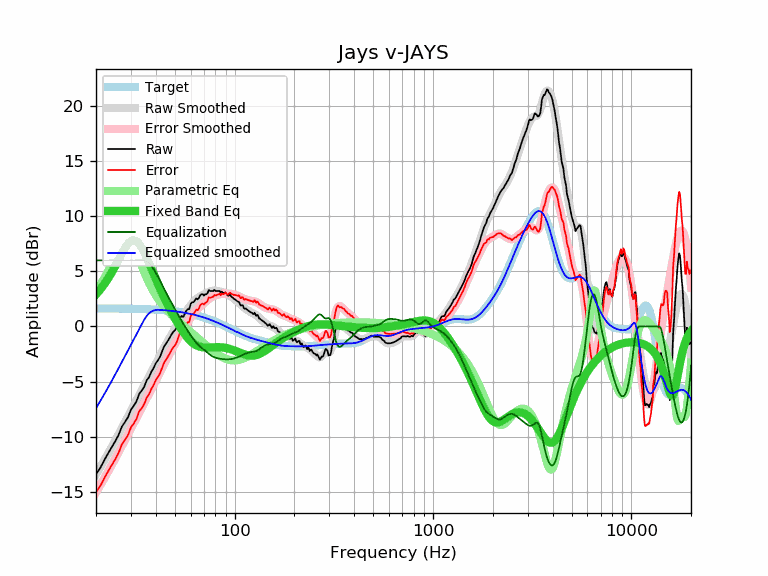

The data file committed next to this chart (first rows):
frequency, raw, error, smoothed, error_smoothed, equalization, parametric_eq, equalized_raw, equalized_smoothed, target
20, -13.38, -15.02, -13.43, -15.07, 6.00, 2.91, -7.38, -7.43, 1.64
21, -12.85, -14.49, -12.79, -14.42, 6.00, 3.35, -6.85, -6.79, 1.64
22, -12.15, -13.79, -12.16, -13.79, 6.00, 3.83, -6.15, -6.16, 1.64
23, -11.52, -13.16, -11.54, -13.18, 6.00, 4.35, -5.52, -5.54, 1.63
24, -10.95, -12.58, -10.94, -12.57, 6.00, 4.90, -4.95, -4.94, 1.63
25, -10.42, -12.05, -10.36, -11.98, 6.00, 5.48, -4.42, -4.36, 1.63
26, -9.84, -11.47, -9.78, -11.41, 6.00, 6.06, -3.84, -3.78, 1.62
27, -9.09, -10.71, -9.22, -10.85, 6.00, 6.61, -3.09, -3.22, 1.62
28, -8.67, -10.29, -8.68, -10.30, 6.00, 7.11, -2.67, -2.68, 1.62
29, -8.23, -9.84, -8.16, -9.77, 6.00, 7.50, -2.23, -2.16, 1.61
30, -7.55, -9.16, -7.66, -9.26, 6.00, 7.75, -1.55, -1.66, 1.61
31, -7.20, -8.80, -7.17, -8.77, 6.00, 7.84, -1.20, -1.17, 1.60
32, -6.79, -8.39, -6.70, -8.30, 6.00, 7.75, -0.79, -0.70, 1.60
33, -6.12, -7.71, -6.25, -7.84, 6.00, 7.52, -0.12, -0.25, 1.59
34, -5.82, -7.41, -5.81, -7.39, 6.00, 7.17, 0.18, 0.19, 1.58
35, -5.47, -7.05, -5.38, -6.96, 6.00, 6.74, 0.53, 0.62, 1.58
36, -4.89, -6.46, -4.97, -6.53, 5.92, 6.27, 1.03, 0.95, 1.57
37, -4.61, -6.17, -4.56, -6.12, 5.75, 5.77, 1.14, 1.19, 1.56
38, -4.12, -5.67, -4.16, -5.71, 5.51, 5.28, 1.39, 1.35, 1.55
39, -3.78, -5.32, -3.77, -5.31, 5.22, 4.80, 1.43, 1.44, 1.54
40, -3.35, -4.88, -3.39, -4.92, 4.89, 4.33, 1.54, 1.50, 1.53
41, -3.07, -4.59, -3.02, -4.53, 4.53, 3.89, 1.46, 1.52, 1.52
42, -2.77, -4.28, -2.65, -4.16, 4.16, 3.47, 1.39, 1.51, 1.51
43, -2.30, -3.79, -2.30, -3.79, 3.79, 3.06, 1.49, 1.49, 1.49
44, -1.84, -3.32, -1.96, -3.44, 3.44, 2.68, 1.60, 1.48, 1.48
45, -1.58, -3.05, -1.64, -3.10, 3.10, 2.32, 1.52, 1.46, 1.46
46, -1.31, -2.76, -1.33, -2.78, 2.78, 1.97, 1.47, 1.45, 1.45
47, -1.04, -2.47, -1.04, -2.47, 2.47, 1.64, 1.43, 1.43, 1.43
48, -0.74, -2.16, -0.75, -2.17, 2.17, 1.32, 1.42, 1.42, 1.42
49, -0.49, -1.89, -0.47, -1.87, 1.87, 1.02, 1.38, 1.40, 1.40
50, -0.34, -1.72, -0.20, -1.58, 1.58, 0.74, 1.24, 1.38, 1.38
51, -0.07, -1.43, 0.06, -1.30, 1.30, 0.46, 1.23, 1.36, 1.36
52, 0.36, -0.98, 0.31, -1.03, 1.03, 0.21, 1.39, 1.34, 1.34
53, 0.76, -0.56, 0.55, -0.76, 0.76, -0.04, 1.52, 1.32, 1.32
54, 0.95, -0.35, 0.78, -0.51, 0.51, -0.27, 1.46, 1.29, 1.29
55, 0.86, -0.41, 1.00, -0.27, 0.27, -0.49, 1.13, 1.27, 1.27
56, 1.12, -0.13, 1.20, -0.04, 0.04, -0.69, 1.16, 1.25, 1.25
57, 1.42, 0.20, 1.40, 0.18, -0.18, -0.87, 1.24, 1.22, 1.22
58, 1.57, 0.37, 1.58, 0.39, -0.39, -1.04, 1.18, 1.19, 1.19
59, 1.58, 0.41, 1.76, 0.59, -0.59, -1.19, 0.98, 1.17, 1.17
60, 2.05, 0.91, 1.93, 0.79, -0.79, -1.33, 1.26, 1.14, 1.14
61, 2.21, 1.10, 2.09, 0.98, -0.98, -1.44, 1.23, 1.11, 1.11
62, 2.20, 1.12, 2.23, 1.15, -1.15, -1.55, 1.04, 1.08, 1.08
63, 2.38, 1.33, 2.37, 1.32, -1.32, -1.63, 1.06, 1.05, 1.05
64, 2.55, 1.53, 2.48, 1.46, -1.46, -1.70, 1.08, 1.02, 1.02
65, 2.46, 1.47, 2.58, 1.60, -1.60, -1.76, 0.86, 0.99, 0.99
66, 2.60, 1.64, 2.67, 1.72, -1.72, -1.81, 0.88, 0.95, 0.95
67, 2.83, 1.91, 2.74, 1.82, -1.82, -1.85, 1.00, 0.92, 0.92
68, 2.93, 2.04, 2.81, 1.92, -1.92, -1.87, 1.00, 0.88, 0.88
69, 2.93, 2.08, 2.87, 2.02, -2.02, -1.89, 0.91, 0.85, 0.85
70, 2.81, 1.99, 2.92, 2.11, -2.11, -1.90, 0.70, 0.81, 0.81
71, 2.93, 2.15, 2.98, 2.20, -2.20, -1.91, 0.72, 0.78, 0.78
72, 2.93, 2.19, 3.03, 2.29, -2.29, -1.91, 0.63, 0.74, 0.74
73, 3.02, 2.32, 3.09, 2.39, -2.39, -1.91, 0.63, 0.70, 0.70
74, 3.31, 2.64, 3.14, 2.47, -2.47, -1.90, 0.83, 0.66, 0.66
75, 3.23, 2.60, 3.18, 2.56, -2.56, -1.90, 0.67, 0.62, 0.62
76, 3.23, 2.64, 3.22, 2.63, -2.63, -1.89, 0.60, 0.59, 0.59
77, 3.22, 2.67, 3.24, 2.70, -2.70, -1.89, 0.52, 0.55, 0.55
78, 3.21, 2.70, 3.26, 2.75, -2.75, -1.88, 0.46, 0.51, 0.51
79, 3.33, 2.86, 3.26, 2.80, -2.80, -1.88, 0.53, 0.47, 0.47
... 553 more rows
